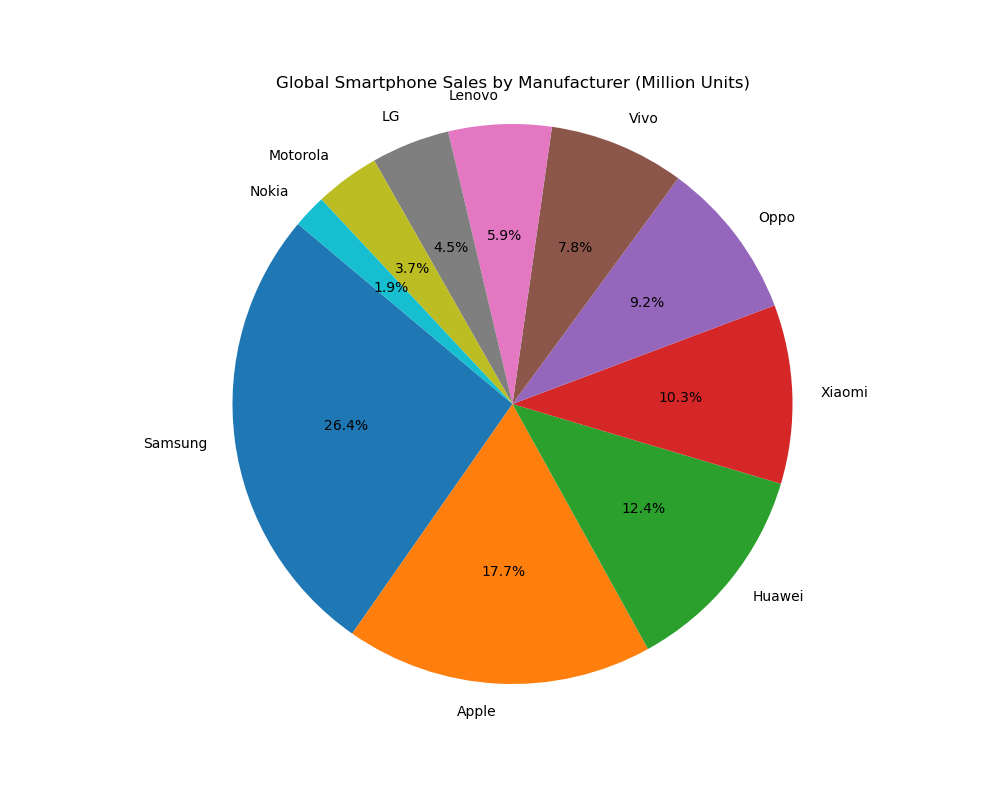

The file beside this chart, header and first rows:
Manufacturer, Sales
Samsung, 321.2
Apple, 215.8
Huawei, 150.3
Xiaomi, 125.6
Oppo, 111.8
Vivo, 95.2
Lenovo, 72.3
LG, 55.1
Motorola, 45.4
Nokia, 23.5
